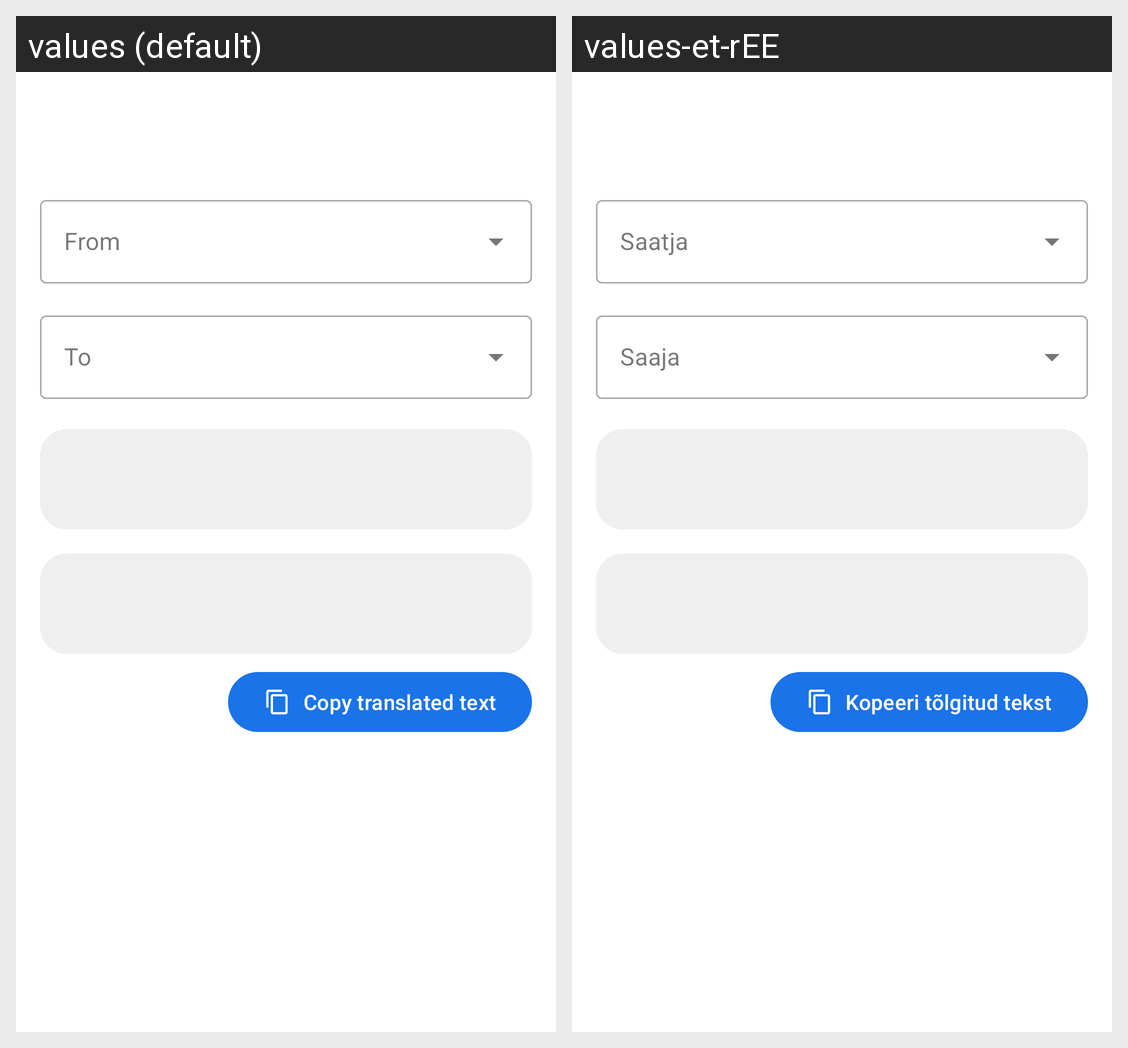

Translations of the strings shown on this Android screen, per locale in the grid:
Android screen res/layout/activity_translate.xml rendered under 2 locales, left to right: values (default), values-et-rEE. Device: Nexus 5 (rendered at 1080×1920; each locale shown at half size, 540×960, under a caption strip naming it); theme AppTheme.
Strings drawn on this screen, with the default value and each locale's value (text and hints the layout hard-codes, and strings that could not be matched under every locale, appear in the picture but are not listed):

translation_from
  values: From
  values-et-rEE: Saatja

translation_to
  values: To
  values-et-rEE: Saaja

translation_copy_translated_text
  values: Copy translated text
  values-et-rEE: Kopeeri tõlgitud tekst
